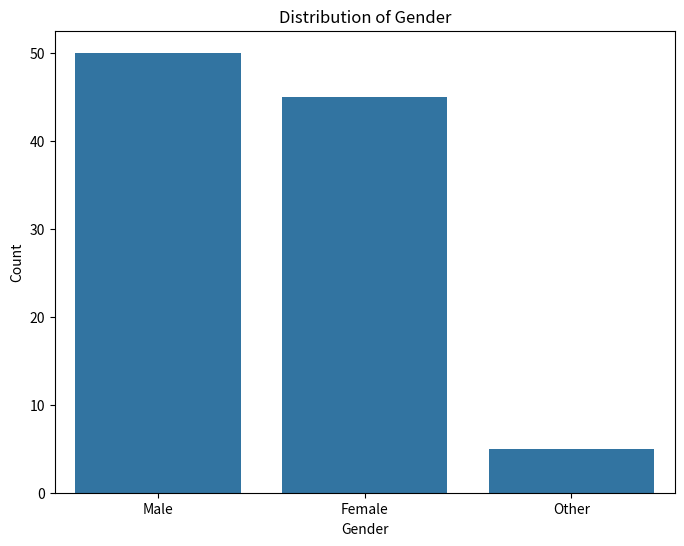
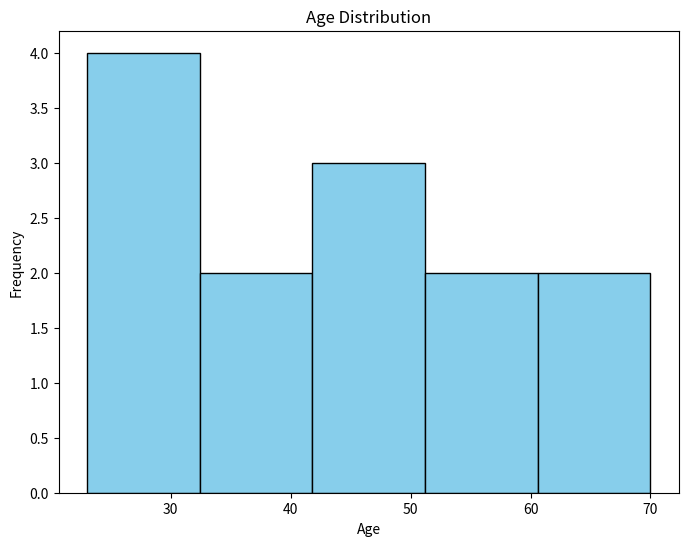

The script that saved these images, in order:

import matplotlib.pyplot as plt
import seaborn as sns
import pandas as pd



# Creating a DataFrame for categorical dat
data = pd.DataFrame({
    'Gender': ['Male', 'Female', 'Other'],
    'Count': [50, 45, 5]
})
# Creating a DataFrame for continuous data
ages = pd.Series([23, 25, 30, 30, 35, 40, 45, 50, 50, 55, 60, 65, 70])
# Create a bar chart
plt.figure(figsize=(8, 6))  # Set the figure size
sns.barplot(x='Gender', y='Count', data=data)

# Customize the chart
plt.xlabel('Gender')
plt.ylabel('Count')
plt.title('Distribution of Gender')

# Show the plot
plt.show()
# Create a histogram
plt.figure(figsize=(8, 6))  # Set the figure size
plt.hist(ages, bins=5, edgecolor='black', color='skyblue')

# Customize the chart
plt.xlabel('Age')
plt.ylabel('Frequency')
plt.title('Age Distribution')

# Show the plot
plt.show()
